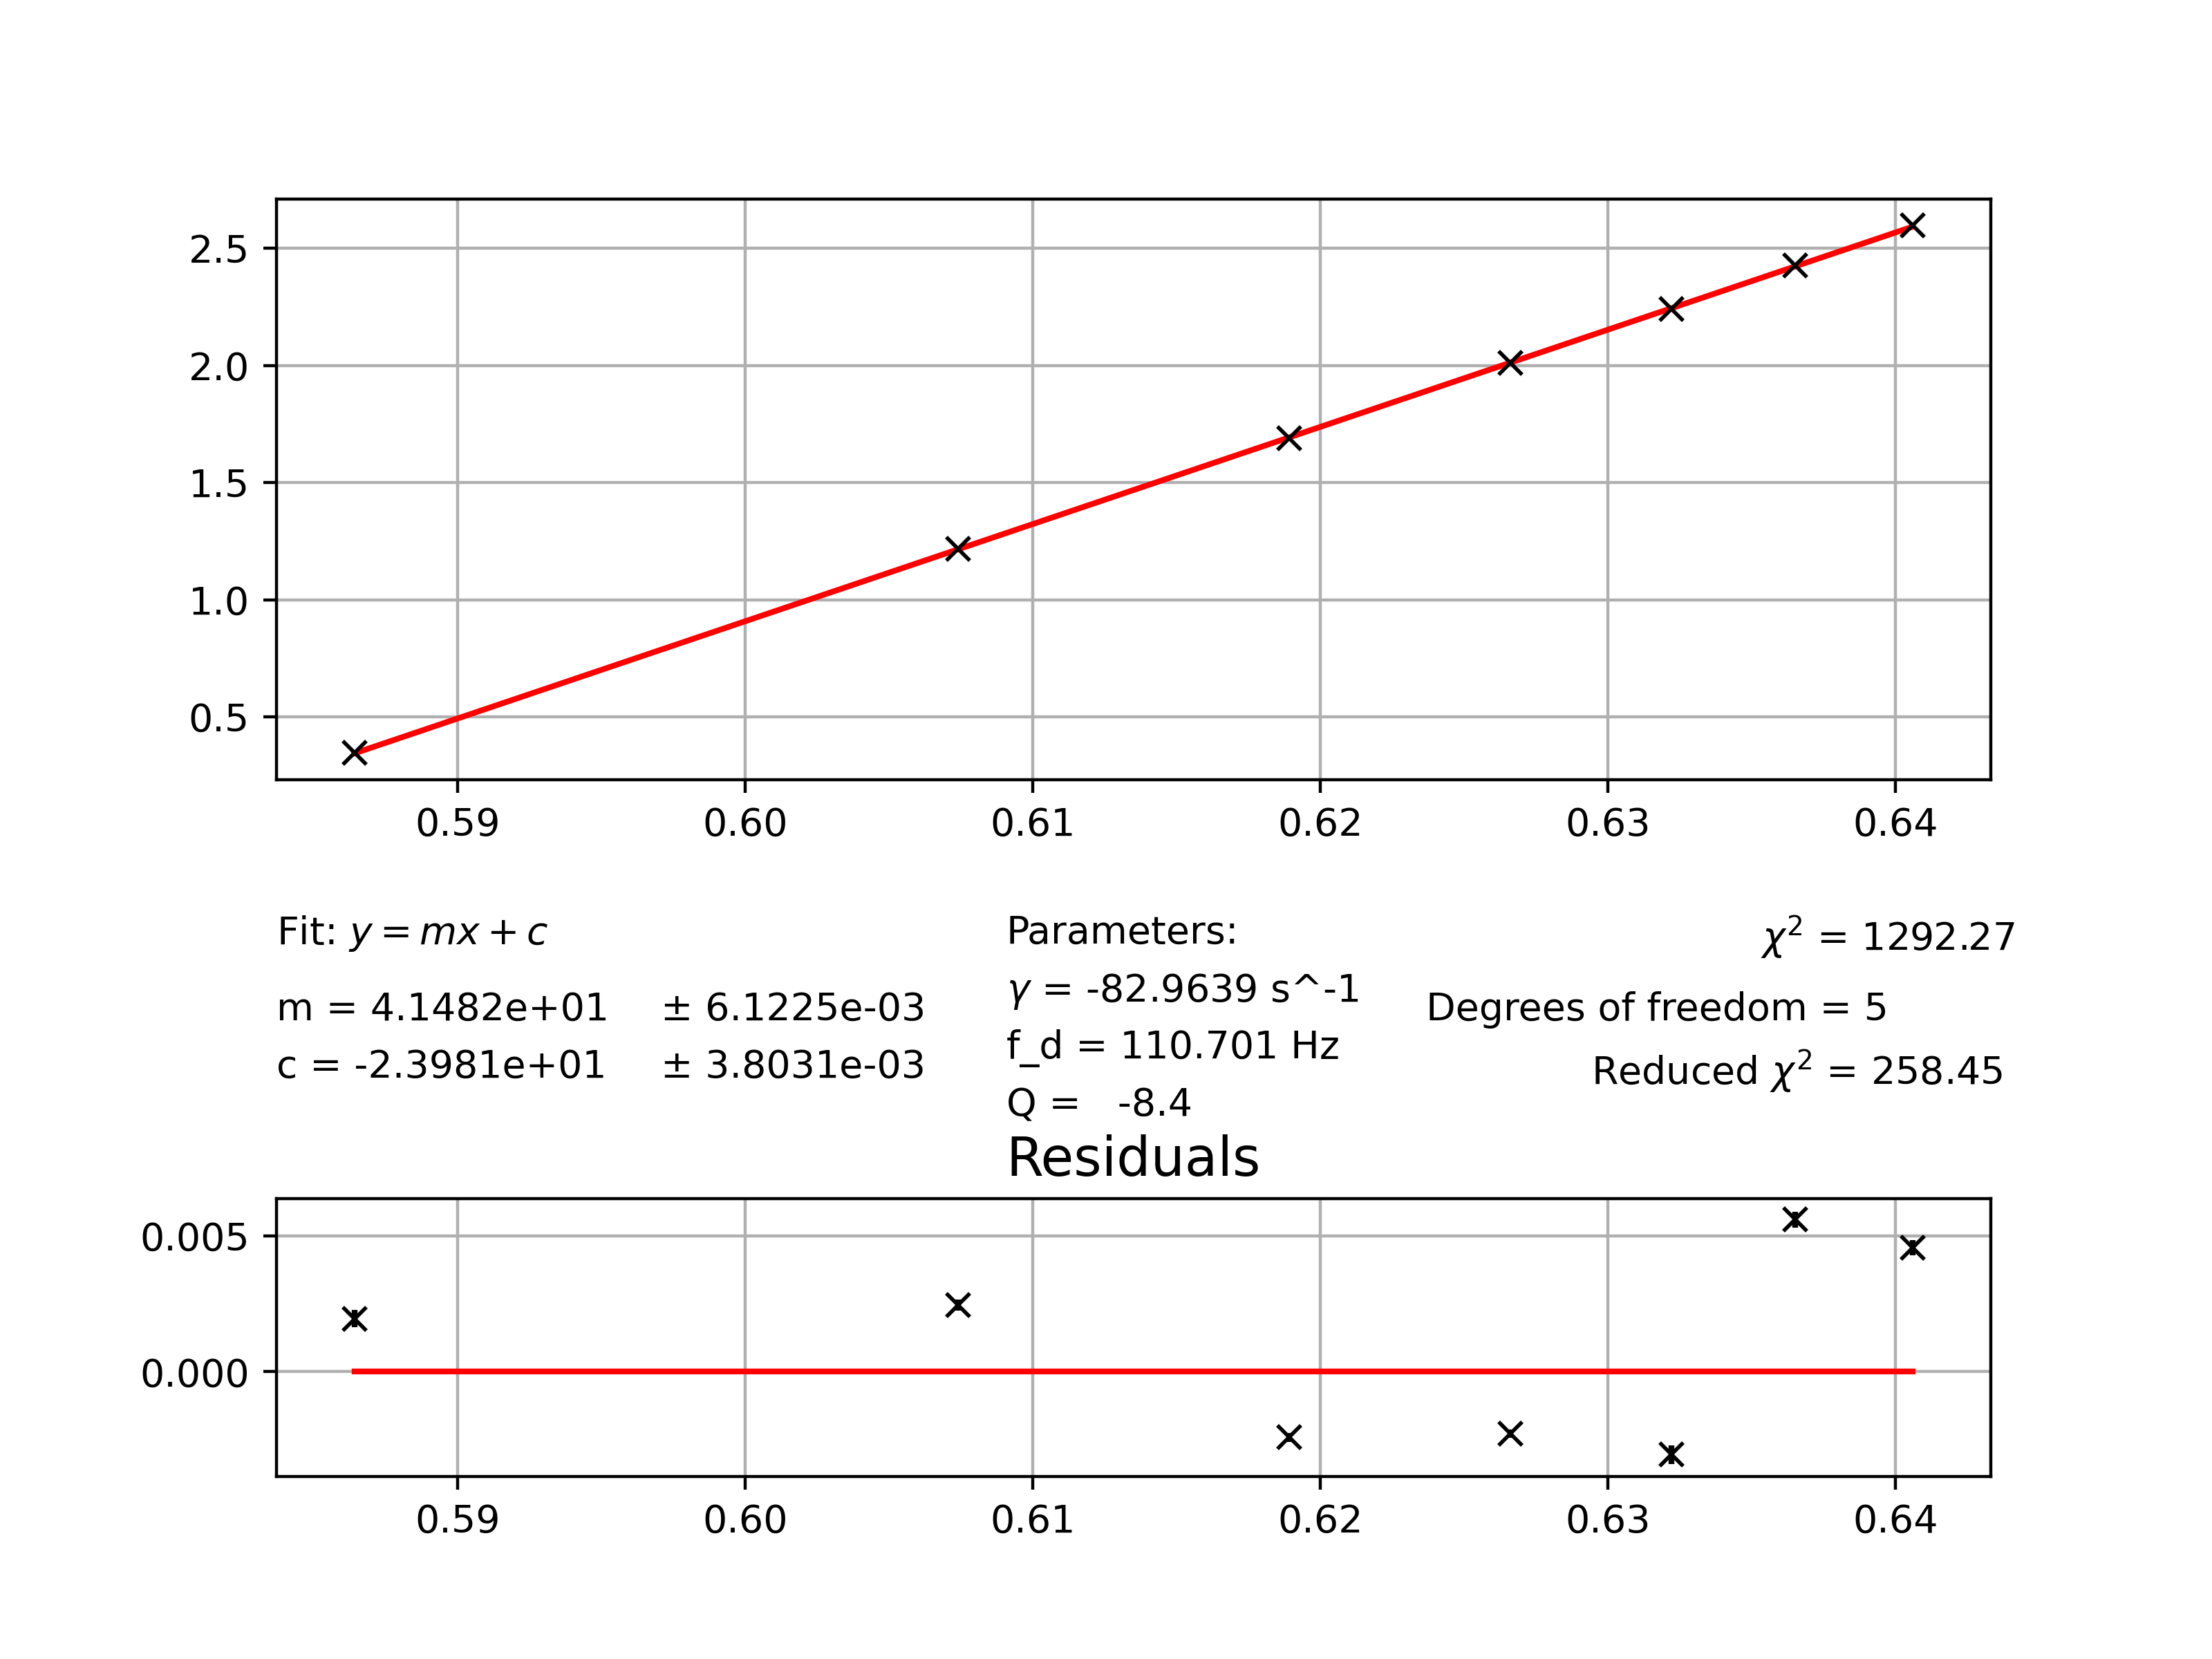

Source data for this figure (header and first rows):
0.5864, 0.34613964202334957, 0.0003164116948805738
0.6074, 1.218, 0.0002022
0.6189, 1.69, 0.0001713
0.6266, 2.009, 0.0001573
0.6322, 2.241, 0.0003409
0.6365, 2.428, 0.0003033
0.6406, 2.597, 0.0002748
